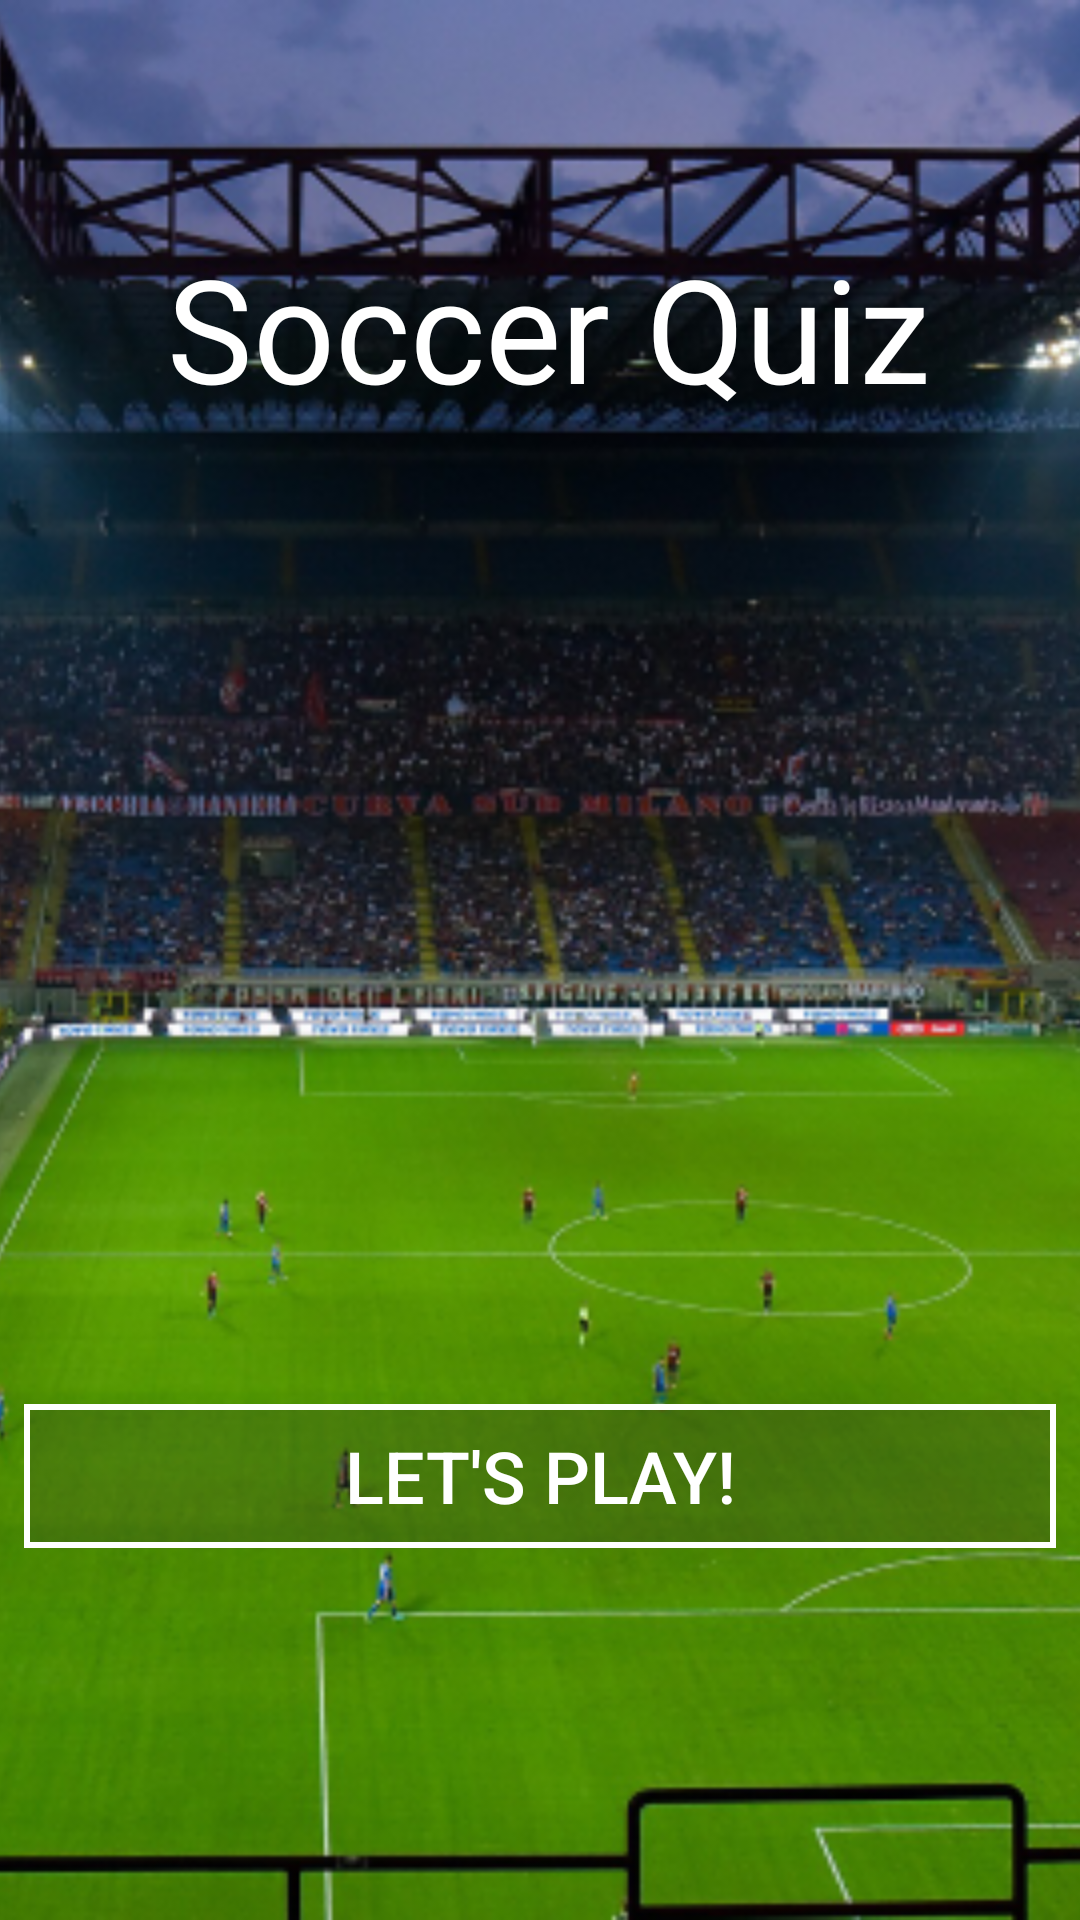

Android layout source for this screen:
<!-- AndroidManifest.xml: application theme Theme.SoccerQuiz -->
<!-- res/layout/fragment_welcome_screen.xml -->
<?xml version="1.0" encoding="utf-8"?>
<layout
    xmlns:android="http://schemas.android.com/apk/res/android"
    xmlns:app="http://schemas.android.com/apk/res-auto"
    xmlns:tools="http://schemas.android.com/tools"
    tools:context="com.example.soccerquiz.WelcomeScreenFragment">

<androidx.constraintlayout.widget.ConstraintLayout
    android:layout_width="match_parent"
    android:layout_height="match_parent">

    <ImageView
        android:id="@+id/imageView"
        android:layout_width="0dp"
        android:layout_height="0dp"
        android:scaleType="centerCrop"
        app:layout_constraintBottom_toBottomOf="parent"
        app:layout_constraintEnd_toEndOf="parent"
        app:layout_constraintHorizontal_bias="1.0"
        app:layout_constraintStart_toStartOf="parent"
        app:layout_constraintTop_toTopOf="parent"
        app:layout_constraintVertical_bias="0.0"
        app:srcCompat="@drawable/backgound" />

    <TextView
        android:id="@+id/textView2"
        android:layout_width="wrap_content"
        android:layout_height="wrap_content"
        android:layout_marginStart="9dp"
        android:fontFamily="@font/bangers"
        android:text="Soccer Quiz"
        android:textColor="@color/white"
        android:textSize="48dp"
        app:layout_constraintBottom_toBottomOf="parent"
        app:layout_constraintEnd_toEndOf="@+id/imageView"
        app:layout_constraintHorizontal_bias="0.482"
        app:layout_constraintStart_toStartOf="@+id/imageView"
        app:layout_constraintTop_toTopOf="@+id/imageView"
        app:layout_constraintVertical_bias="0.134" />

    <Button
        android:id="@+id/letsPlayButton"
        android:layout_width="0dp"
        android:layout_height="wrap_content"
        android:layout_marginStart="8dp"
        android:layout_marginEnd="8dp"
        android:layout_marginBottom="124dp"
        android:background="@drawable/lets_play_button_background"
        android:text="Let's Play!"
        android:textColor="@color/white"
        android:textSize="24sp"
        app:layout_constraintBottom_toBottomOf="@+id/imageView"
        app:layout_constraintEnd_toEndOf="@+id/imageView"
        app:layout_constraintHorizontal_bias="0.0"
        app:layout_constraintStart_toStartOf="@+id/imageView" />

    



</androidx.constraintlayout.widget.ConstraintLayout>
</layout>
<!-- resources referenced by this layout -->
<resources>
  <!-- drawable backgound: png bitmap (drawable-hdpi, 644435 bytes) -->
  <!-- drawable lets_play_button_background (drawable) -->
  <?xml version="1.0" encoding="utf-8"?>
  <shape xmlns:android="http://schemas.android.com/apk/res/android">
      <solid android:color="#37303030"/>
      <stroke android:color="@color/white"
          android:width="2dp"/>
  </shape>
  <style name="Theme.SoccerQuiz" parent="Theme.MaterialComponents.DayNight.DarkActionBar">
          
          <item name="colorPrimary">@color/black</item>
          <item name="colorPrimaryVariant">#212020</item>
          <item name="colorOnPrimary">@color/white</item>
          
          <item name="colorSecondary">@color/teal_200</item>
          <item name="colorSecondaryVariant">@color/teal_700</item>
          <item name="colorOnSecondary">@color/black</item>
          
          <item name="android:statusBarColor" tools:targetApi="l">?attr/colorPrimaryVariant</item>
          
      </style>
  <!-- not gathered from this repository: default colours our renderer supplied (Android Studio template values) -->
  <color name="teal_200">#FF03DAC5</color>
  <color name="teal_700">#FF018786</color>
  <color name="black">#FF000000</color>
  <color name="white">#FFFFFFFF</color>
</resources>
